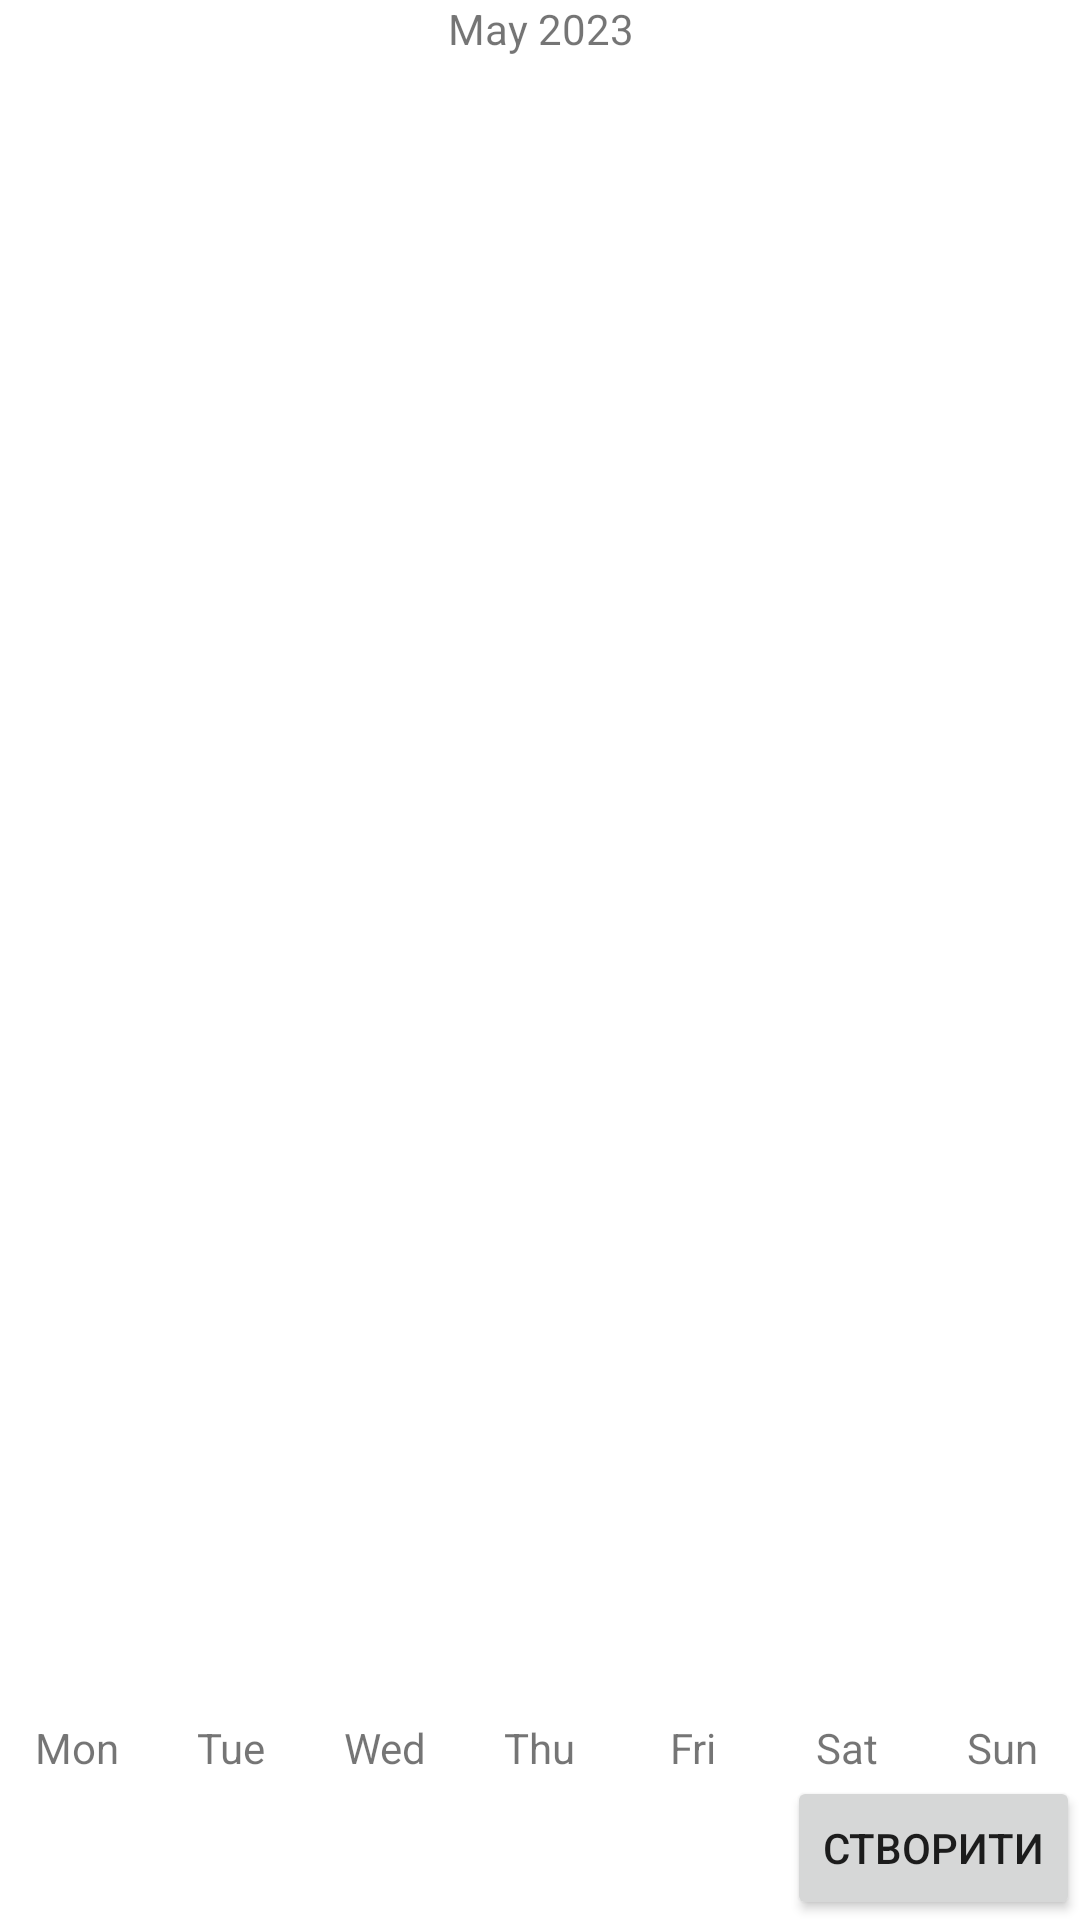

The Android layout XML behind this screen, and the referenced resources:
<!-- AndroidManifest.xml: application theme Theme.MedTrack -->
<!-- res/layout/fragment_calendar.xml -->
<?xml version="1.0" encoding="utf-8"?>
<LinearLayout xmlns:android="http://schemas.android.com/apk/res/android"
    android:layout_width="match_parent"
    android:layout_height="match_parent"
    android:layout_marginTop="60dp"
    android:orientation="vertical">

    
    <TextView
        android:id="@+id/monthYearTextView"
        android:layout_width="match_parent"
        android:layout_height="wrap_content"
        android:gravity="center"
        android:text="May 2023"/>


    <GridView
        android:id="@+id/calendarGridView"
        android:layout_width="match_parent"
        android:layout_height="0dp"
        android:layout_weight="0.6"
        android:numColumns="7"
        android:horizontalSpacing="1dp"
        android:verticalSpacing="1dp"/>


    <LinearLayout
        android:id="@+id/weekDaysLinearLayout"
        android:layout_width="match_parent"
        android:layout_height="wrap_content"
        android:orientation="horizontal">

        <TextView
            android:layout_width="0dp"
            android:layout_height="wrap_content"
            android:layout_weight="1"
            android:gravity="center"
            android:text="Mon"/>

        <TextView
            android:layout_width="0dp"
            android:layout_height="wrap_content"
            android:layout_weight="1"
            android:gravity="center"
            android:text="Tue"/>

        <TextView
            android:layout_width="0dp"
            android:layout_height="wrap_content"
            android:layout_weight="1"
            android:gravity="center"
            android:text="Wed"/>

        <TextView
            android:layout_width="0dp"
            android:layout_height="wrap_content"
            android:layout_weight="1"
            android:gravity="center"
            android:text="Thu"/>

        <TextView
            android:layout_width="0dp"
            android:layout_height="wrap_content"
            android:layout_weight="1"
            android:gravity="center"
            android:text="Fri"/>

        <TextView
            android:layout_width="0dp"
            android:layout_height="wrap_content"
            android:layout_weight="1"
            android:gravity="center"
            android:text="Sat"/>

        <TextView
            android:layout_width="0dp"
            android:layout_height="wrap_content"
            android:layout_weight="1"
            android:gravity="center"
            android:text="Sun"/>

    </LinearLayout>

    
    <Button
        android:id="@+id/createButton"
        android:layout_width="wrap_content"
        android:layout_height="wrap_content"
        android:layout_gravity="end"
        android:text="Створити"/>

    
    <ListView
        android:id="@+id/reportsListView"
        android:layout_width="match_parent"
        android:layout_height="0dp"
        android:layout_weight="0.4"
        android:visibility="gone"/>

</LinearLayout>
<!-- resources referenced by this layout -->
<resources>
  <style name="Theme.MedTrack" parent="Theme.MaterialComponents.DayNight.DarkActionBar">
          
          <item name="colorPrimary">@color/purple_500</item>
          <item name="colorPrimaryVariant">@color/purple_700</item>
          <item name="colorOnPrimary">@color/white</item>
          
          <item name="colorSecondary">@color/teal_200</item>
          <item name="colorSecondaryVariant">@color/teal_700</item>
          <item name="colorOnSecondary">@color/black</item>
          
          <item name="android:statusBarColor" tools:targetApi="21">?attr/colorPrimaryVariant</item>
          
      </style>
  <!-- not gathered from this repository: default colours our renderer supplied (Android Studio template values) -->
  <color name="purple_500">#FF6200EE</color>
  <color name="purple_700">#FF3700B3</color>
  <color name="teal_200">#FF03DAC5</color>
  <color name="teal_700">#FF018786</color>
  <color name="black">#FF000000</color>
  <color name="white">#FFFFFFFF</color>
</resources>
